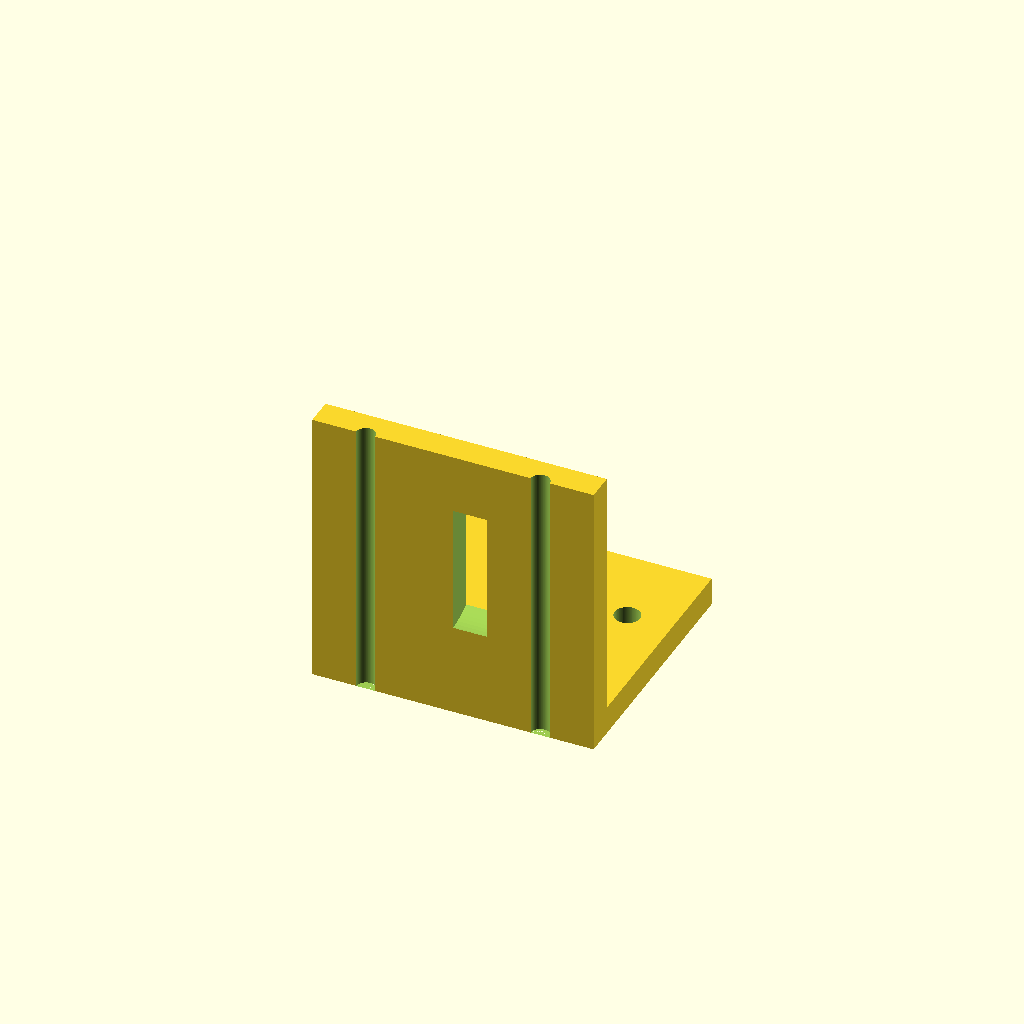
Cell 1 — every parameter at its default value.
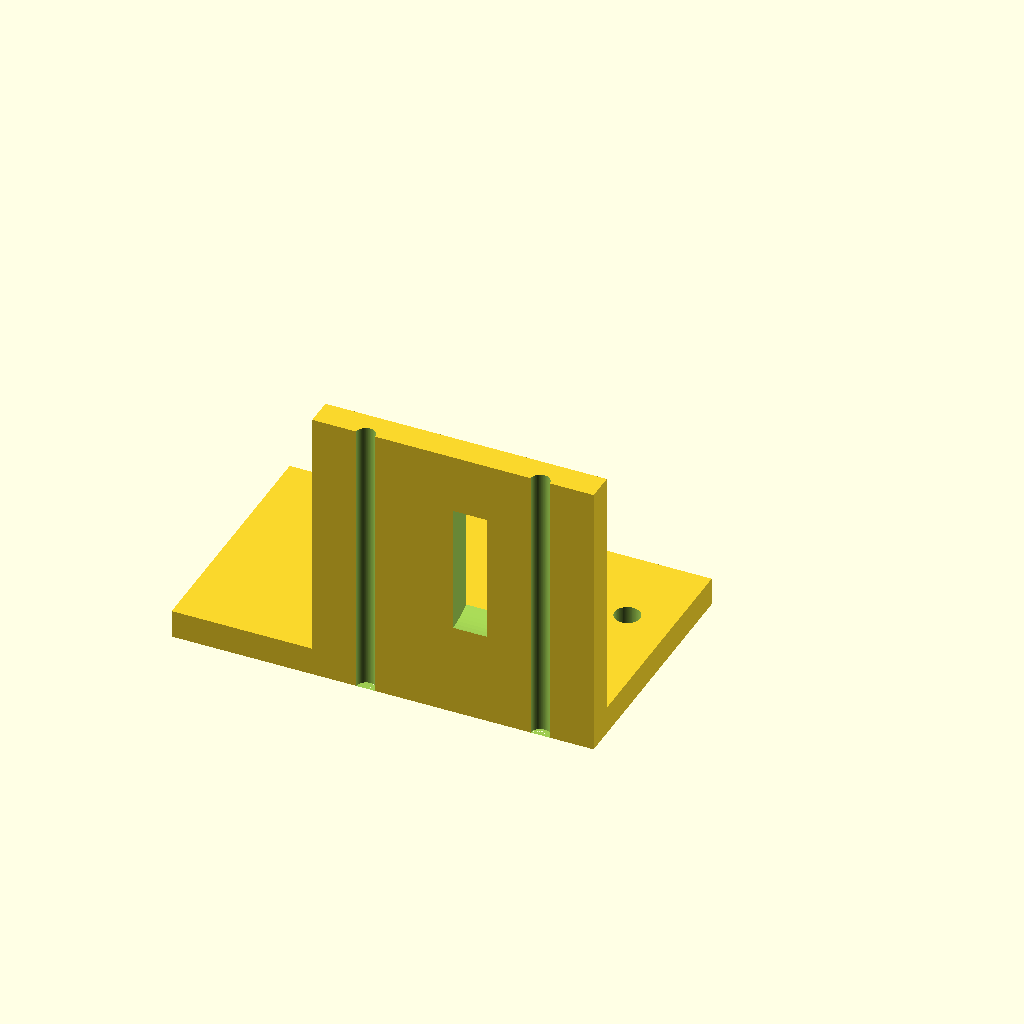
Cell 2 — base_x0 set to -50, the other parameters unchanged.
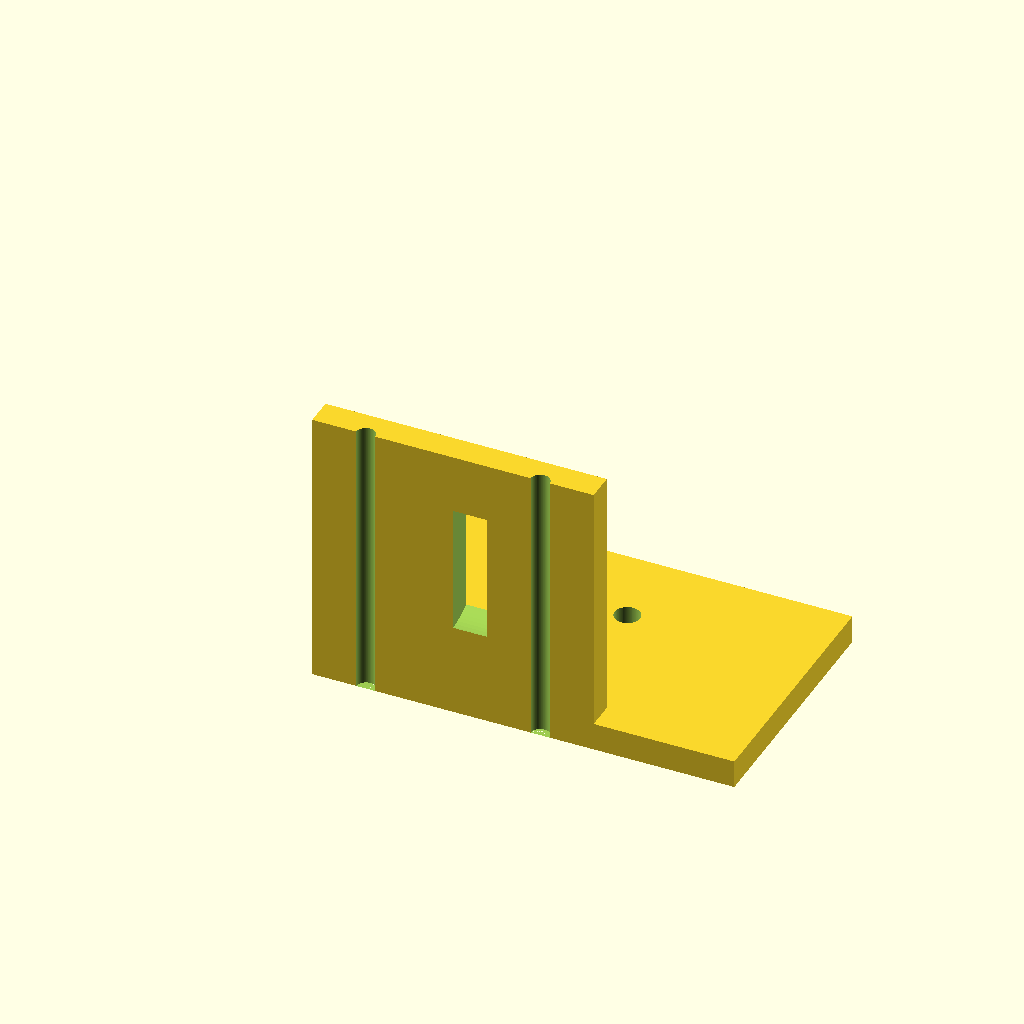
Cell 3: base_x1 = 50 (everything else at default).
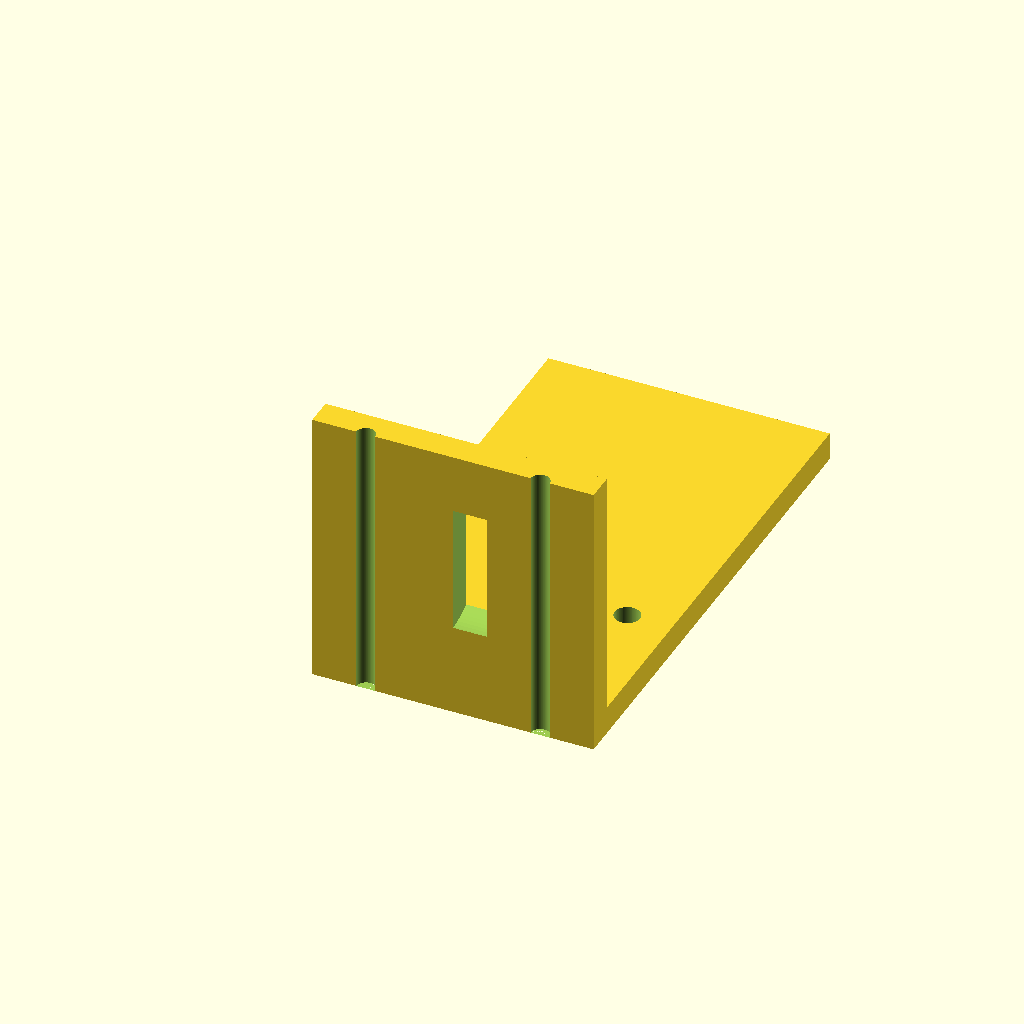
Cell 4: the same model with base_y1 = 90.
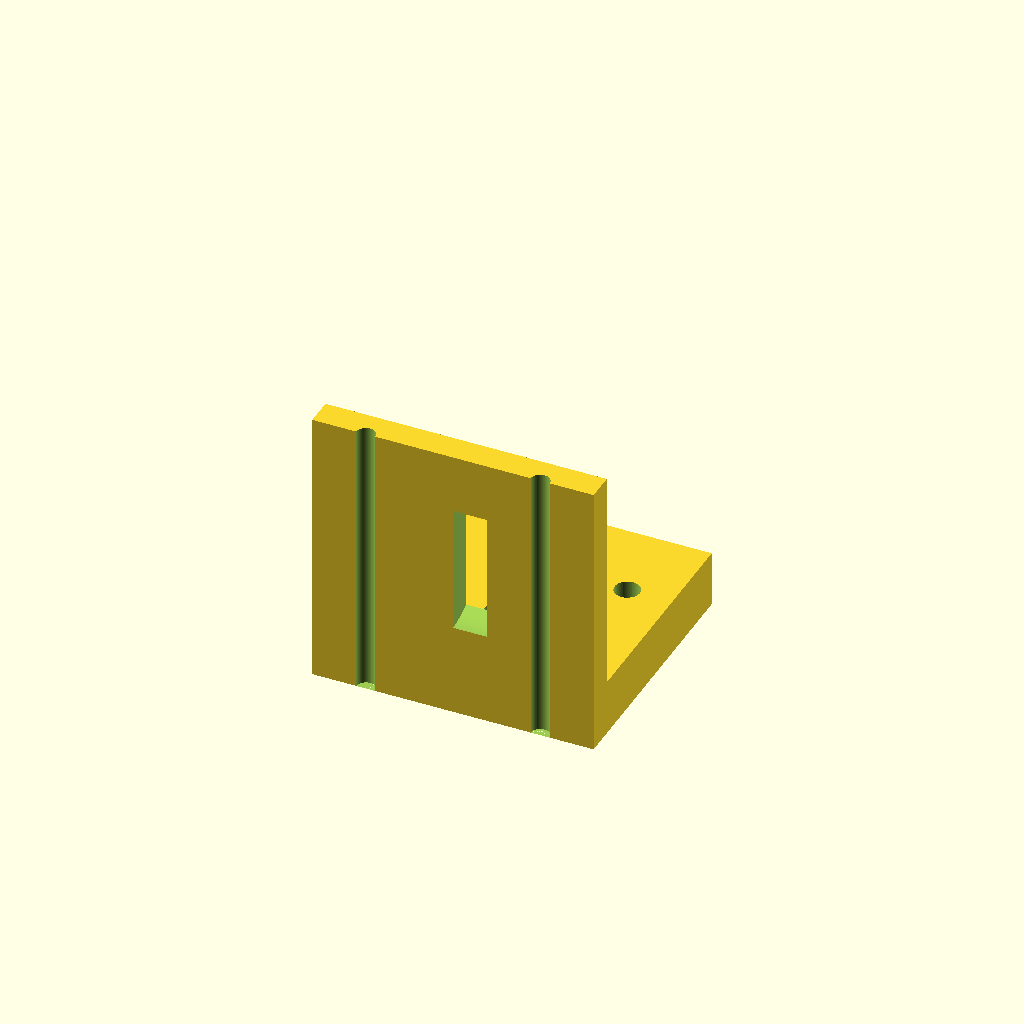
Cell 5: base_z = 10 (everything else at default).
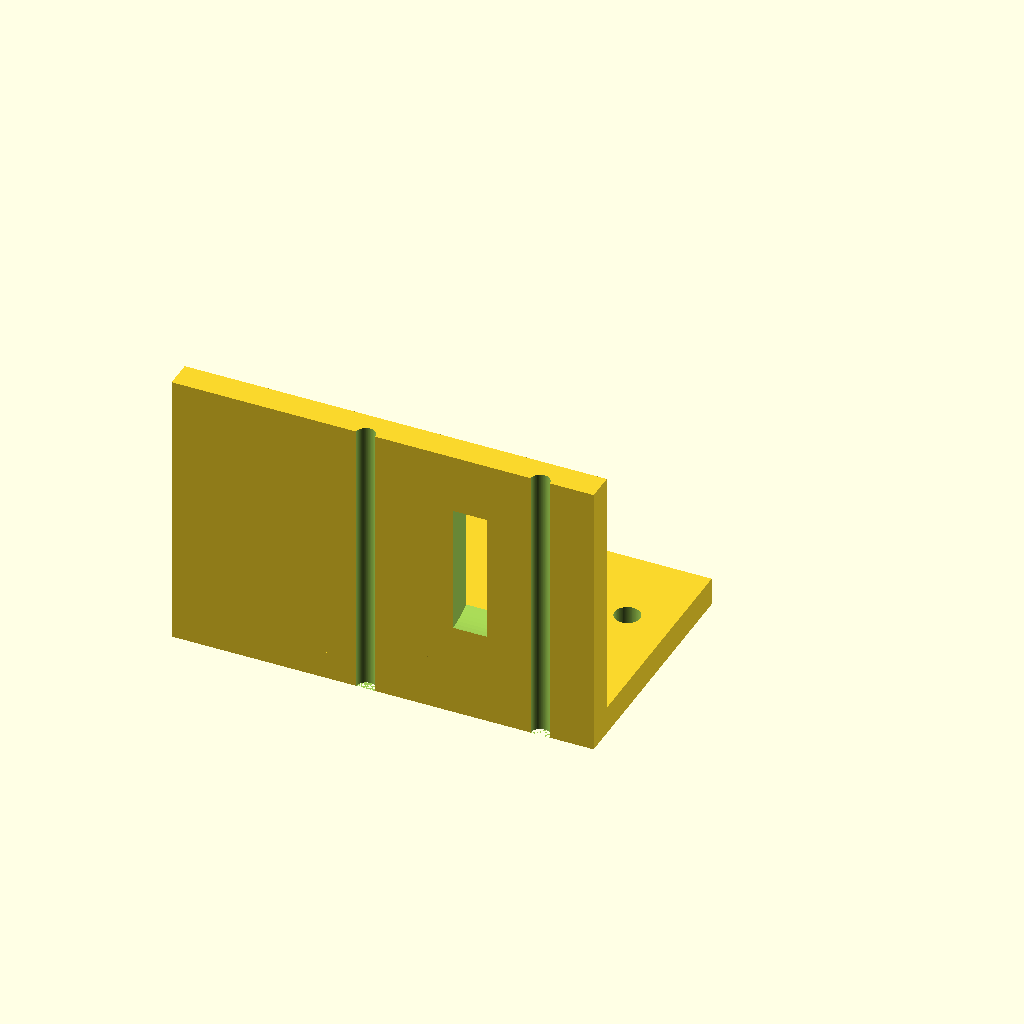
Cell 6 — motor_x0 set to -50, the other parameters unchanged.
One fixed orthographic camera (rotation 55°, 0°, 25°; colour scheme Cornfield) for every cell.
The OpenSCAD source (bench/results/gpu-v11-h1-g13/code/scadcoder-v11/nema17_motor_bracket_s6_a0.scad):
// L-shaped mounting bracket for NEMA 17 stepper motor
// Print orientation: base plate on bed (z = 0), vertical plate builds upward.

// ---------------- Parameters ----------------
base_x0      = -25;   // base plate x start
base_x1      = 25;    // base plate x end
base_y0      = 0;     // base plate y start
base_y1      = 45;    // base plate y end
base_z       = 5;     // base plate thickness

motor_x0     = -25;   // motor plate x start
motor_x1     = 25;    // motor plate x end
motor_y0     = 0;     // motor plate y start
motor_y1     = 5;     // motor plate y end (on back edge of base)
motor_z      = 50;    // motor plate height

hole_m4_x1   = -17;   // M4 through-hole x position 1
hole_m4_y1   = 30;    // M4 through-hole y position 1
hole_m4_x2   = 17;    // M4 through-hole x position 2
hole_m4_y2   = 30;    // M4 through-hole y position 2
hole_m4      = 4.5;   // M4 hole diameter

boss_d       = 23;    // motor centring boss hole diameter
boss_x       = 0;     // boss hole centre x
boss_z       = 28;    // boss hole centre z
screw_d      = 3.4;   // M3 screw hole diameter
screw_pitch  = 31;    // square pattern side length

gusset_t     = 5;     // gusset thickness (along X)
gusset_leg   = 20;    // right triangle leg length (Y and Z)
gusset_x0    = -25;   // left gusset x start
gusset_x1    = -20;   // left gusset x end
gusset_y0    = 5;     // gusset bottom y
gusset_z0    = 5;     // gusset side z

eps          = 0.5;   // cutter overshoot past faces

$fn = 96;

// ---------------- Model ----------------
difference() {
    union() {
        // Base plate
        translate([base_x0, base_y0, 0])
            cube([base_x1 - base_x0, base_y1 - base_y0, base_z]);

        // Vertical motor plate
        translate([motor_x0, motor_y0, 0])
            cube([motor_x1 - motor_x0, motor_y1 - motor_y0, motor_z]);

        // Left triangular gusset
        translate([gusset_x0, gusset_y0, gusset_z0])
            rotate([90, 0, 0])
                linear_extrude(height = gusset_t)
                    polygon([[0, 0], [gusset_leg, 0], [0, gusset_leg]]);

        // Right triangular gusset
        translate([gusset_x1, gusset_y0, gusset_z0])
            rotate([90, 0, 0])
                linear_extrude(height = gusset_t)
                    polygon([[0, 0], [gusset_leg, 0], [0, gusset_leg]]);
    }

    // M4 through-holes in base plate
    for (i = [1, 2])
        translate([i == 1 ? hole_m4_x1 : hole_m4_x2,
                   i == 1 ? hole_m4_y1 : hole_m4_y2,
                   -eps])
            cylinder(d = hole_m4, h = base_z + 2 * eps);

    // Motor boss hole (along Y)
    translate([boss_x, motor_y0 - eps, boss_z])
        rotate([0, 90, 0])
            cylinder(d = boss_d, h = motor_y1 - motor_y0 + 2 * eps);

    // M3 screw holes on square pattern centred on boss hole
    for (a = [0, 90, 180, 270])
        rotate([0, 0, a])
            translate([screw_pitch / 2, 0, 0])
                cylinder(d = screw_d, h = motor_z + eps);
}
Parameter table extracted from the source (name, type, default, range or options):
base_x0: number, default -25
base_x1: number, default 25
base_y0: number, default 0
base_y1: number, default 45
base_z: number, default 5
motor_x0: number, default -25
motor_x1: number, default 25
motor_y0: number, default 0
motor_y1: number, default 5
motor_z: number, default 50
hole_m4_x1: number, default -17
hole_m4_y1: number, default 30
hole_m4_x2: number, default 17
hole_m4_y2: number, default 30
hole_m4: number, default 4.5
boss_d: number, default 23
boss_x: number, default 0
boss_z: number, default 28
screw_d: number, default 3.4
screw_pitch: number, default 31
gusset_t: number, default 5
gusset_leg: number, default 20
gusset_x0: number, default -25
gusset_x1: number, default -20
gusset_y0: number, default 5
gusset_z0: number, default 5
eps: number, default 0.5
